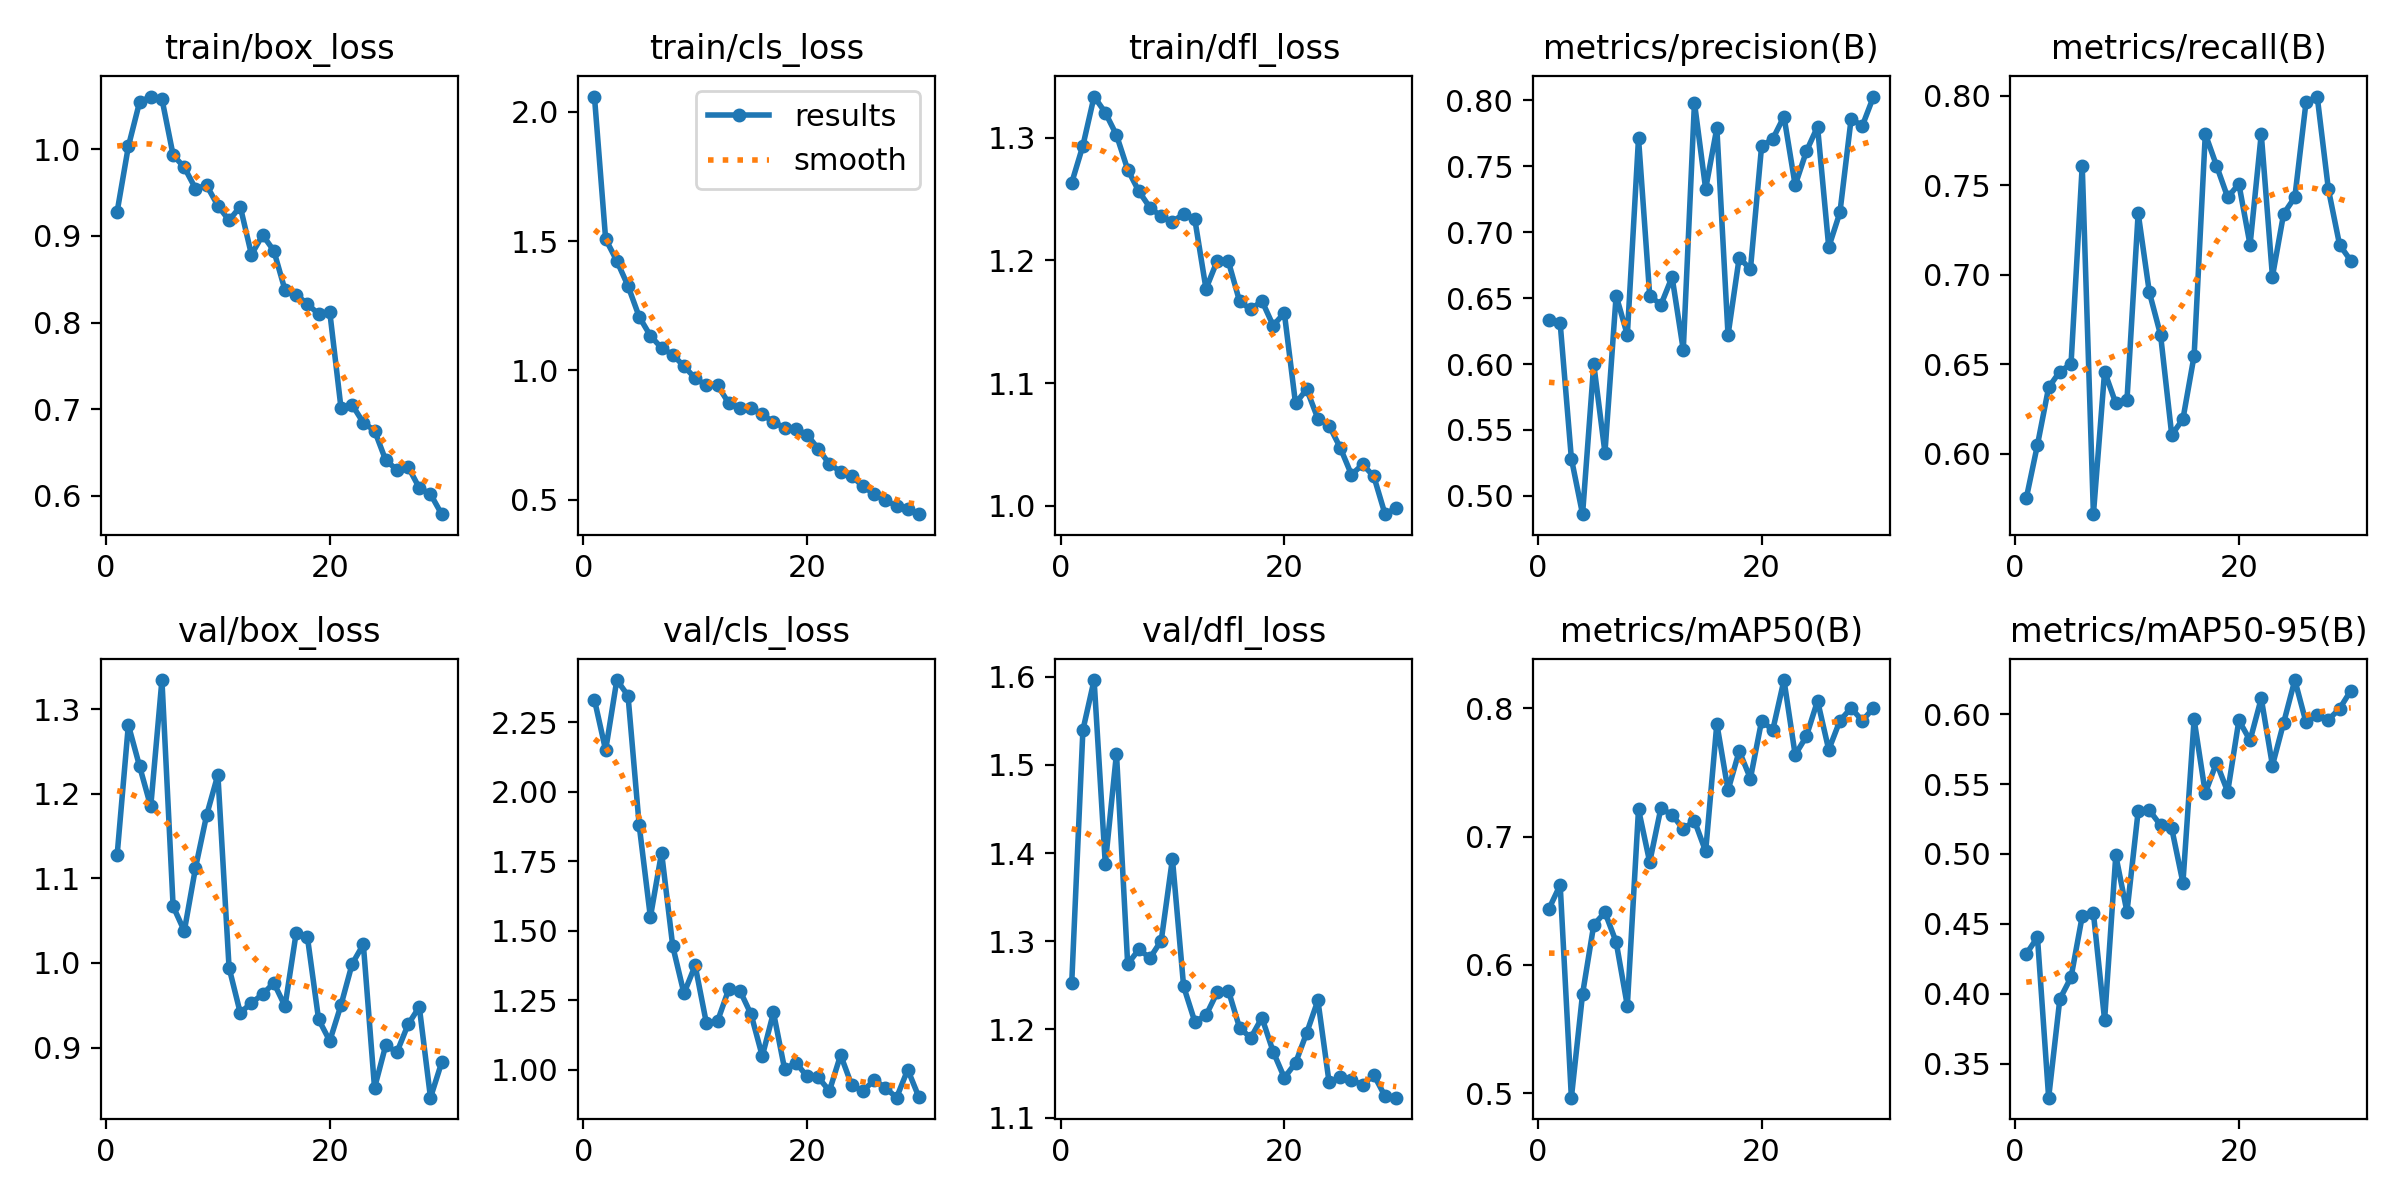

Values plotted in this chart, from the file beside it:
epoch, time, train/box_loss, train/cls_loss, train/dfl_loss, metrics/precision(B), metrics/recall(B), metrics/mAP50(B), metrics/mAP50-95(B), val/box_loss, val/cls_loss, val/dfl_loss, lr/pg0, lr/pg1, lr/pg2
1, 125.6, 0.928, 2.058, 1.263, 0.6332, 0.5752, 0.6437, 0.4284, 1.128, 2.332, 1.252, 0.0006486, 0.0006486, 0.0006486
2, 261, 1.003, 1.508, 1.294, 0.6309, 0.6051, 0.6623, 0.4404, 1.281, 2.15, 1.54, 0.001272, 0.001272, 0.001272
3, 388.1, 1.054, 1.423, 1.334, 0.5283, 0.6372, 0.4965, 0.3256, 1.233, 2.403, 1.596, 0.001851, 0.001851, 0.001851
4, 512.2, 1.061, 1.327, 1.32, 0.4861, 0.646, 0.5773, 0.3962, 1.185, 2.347, 1.388, 0.001802, 0.001802, 0.001802
5, 636.1, 1.058, 1.207, 1.302, 0.5999, 0.6502, 0.6311, 0.4117, 1.334, 1.879, 1.513, 0.001736, 0.001736, 0.001736
6, 773.7, 0.9931, 1.134, 1.274, 0.5329, 0.7611, 0.641, 0.4555, 1.067, 1.549, 1.274, 0.00167, 0.00167, 0.00167
7, 900.9, 0.9789, 1.087, 1.256, 0.652, 0.5664, 0.6179, 0.4577, 1.038, 1.781, 1.291, 0.001604, 0.001604, 0.001604
8, 1021, 0.9545, 1.061, 1.243, 0.6221, 0.646, 0.5682, 0.3813, 1.112, 1.444, 1.281, 0.001538, 0.001538, 0.001538
9, 1152, 0.9581, 1.017, 1.236, 0.7713, 0.6283, 0.7213, 0.499, 1.175, 1.274, 1.301, 0.001472, 0.001472, 0.001472
10, 1281, 0.9347, 0.97, 1.231, 0.652, 0.6301, 0.6801, 0.4585, 1.222, 1.375, 1.393, 0.001406, 0.001406, 0.001406
11, 1414, 0.9178, 0.9427, 1.238, 0.6449, 0.7345, 0.7221, 0.5307, 0.9944, 1.168, 1.249, 0.00134, 0.00134, 0.00134
12, 1548, 0.9337, 0.9431, 1.234, 0.6661, 0.6903, 0.7169, 0.5313, 0.941, 1.174, 1.209, 0.001274, 0.001274, 0.001274
13, 1673, 0.8783, 0.8736, 1.177, 0.6108, 0.6666, 0.7059, 0.5206, 0.9527, 1.289, 1.216, 0.001208, 0.001208, 0.001208
14, 1799, 0.9009, 0.8564, 1.2, 0.7983, 0.6106, 0.7123, 0.5182, 0.9629, 1.285, 1.242, 0.001142, 0.001142, 0.001142
15, 1925, 0.8828, 0.856, 1.199, 0.7329, 0.6195, 0.6885, 0.4794, 0.9764, 1.199, 1.244, 0.001076, 0.001076, 0.001076
16, 2053, 0.8374, 0.8299, 1.167, 0.7791, 0.6549, 0.788, 0.5962, 0.9488, 1.048, 1.202, 0.00101, 0.00101, 0.00101
17, 2193, 0.8319, 0.801, 1.16, 0.622, 0.7788, 0.7361, 0.5436, 1.036, 1.206, 1.19, 0.000944, 0.000944, 0.000944
18, 2346, 0.8215, 0.778, 1.167, 0.6808, 0.7611, 0.7667, 0.5653, 1.031, 1.001, 1.213, 0.000878, 0.000878, 0.000878
19, 2498, 0.8096, 0.7747, 1.147, 0.6718, 0.7434, 0.7453, 0.5445, 0.9333, 1.025, 1.175, 0.000812, 0.000812, 0.000812
20, 2650, 0.8121, 0.7518, 1.157, 0.7654, 0.7508, 0.7902, 0.5956, 0.9077, 0.9756, 1.145, 0.000746, 0.000746, 0.000746
21, 2784, 0.7018, 0.6975, 1.083, 0.7709, 0.7168, 0.7831, 0.5813, 0.95, 0.9721, 1.162, 0.00068, 0.00068, 0.00068
22, 2927, 0.7051, 0.6381, 1.095, 0.7878, 0.7788, 0.822, 0.6113, 0.9989, 0.9235, 1.196, 0.000614, 0.000614, 0.000614
23, 3079, 0.6844, 0.6095, 1.071, 0.7357, 0.6991, 0.7637, 0.5633, 1.022, 1.053, 1.233, 0.000548, 0.000548, 0.000548
24, 3230, 0.6754, 0.5916, 1.065, 0.7614, 0.7341, 0.7781, 0.5938, 0.8522, 0.9432, 1.14, 0.000482, 0.000482, 0.000482
25, 3379, 0.6412, 0.552, 1.047, 0.7801, 0.7434, 0.8059, 0.6244, 0.9026, 0.9231, 1.146, 0.000416, 0.000416, 0.000416
26, 3529, 0.6302, 0.5226, 1.025, 0.6887, 0.7965, 0.7677, 0.5942, 0.8945, 0.9624, 1.143, 0.00035, 0.00035, 0.00035
27, 3677, 0.6336, 0.4981, 1.034, 0.7151, 0.7996, 0.7904, 0.5993, 0.9273, 0.9351, 1.137, 0.000284, 0.000284, 0.000284
28, 3820, 0.6092, 0.4769, 1.024, 0.7861, 0.7478, 0.8002, 0.596, 0.948, 0.899, 1.148, 0.000218, 0.000218, 0.000218
29, 3944, 0.6022, 0.4647, 0.9932, 0.7807, 0.7168, 0.7903, 0.6039, 0.8407, 1, 1.124, 0.000152, 0.000152, 0.000152
30, 4067, 0.579, 0.4447, 0.9983, 0.803, 0.708, 0.8003, 0.6168, 0.8824, 0.9006, 1.123, 8.6e-05, 8.6e-05, 8.6e-05
